Run: headless pygame with SDL's dummy video driver; simulated clock (each Clock.tick advances the game by its frame time, no real sleeping); random seed 0; keys injected as events and as key.get_pressed() state; no mouse input.
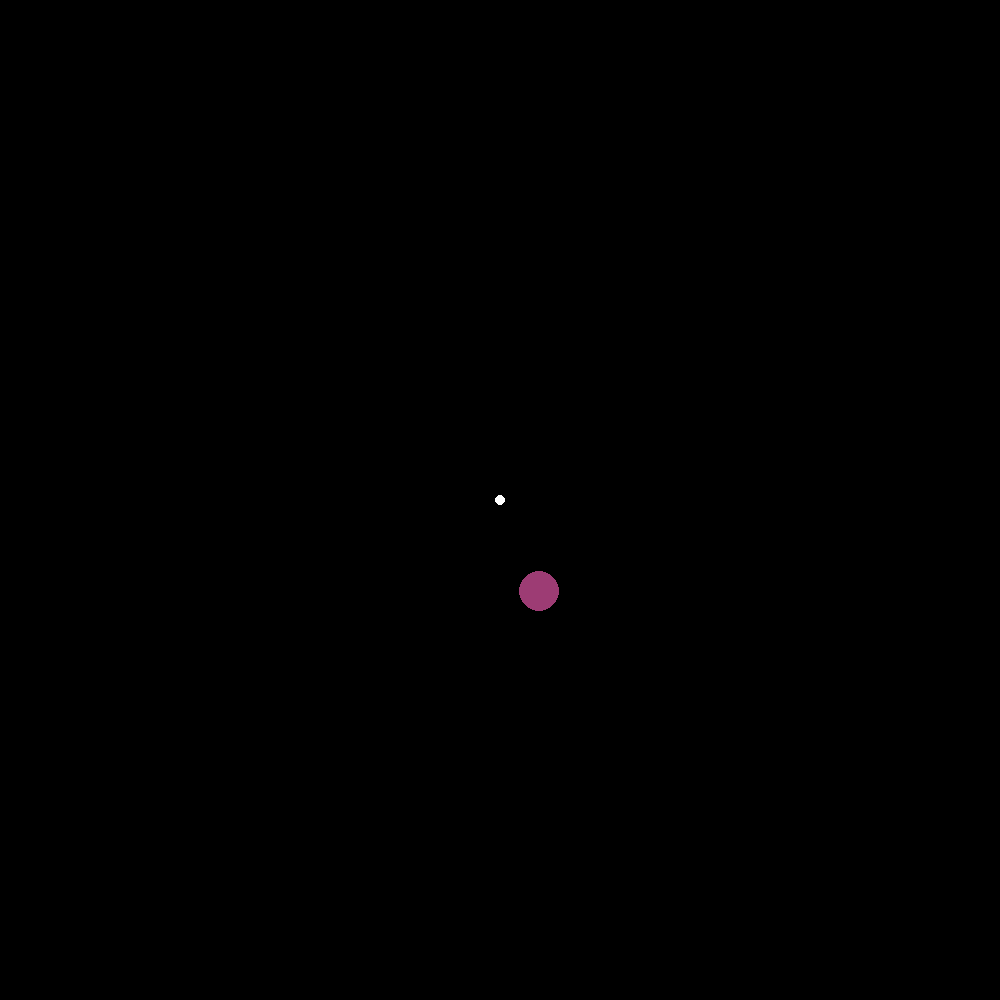
Frame 1 of 4 · flips 1–60 · no input
Frame 2 of 4 · flips 61–180 · tapped SPACE, RETURN · held RIGHT (→), D · screen unchanged from frame 1, image omitted
Frame 3 of 4 · flips 181–300 · held DOWN (↓), S · screen unchanged from frame 2, image omitted
Frame 4 of 4 · flips 301–420 · held LEFT (←), A, UP (↑), W · screen unchanged from frame 3, image omitted

The pygame program that drew these frames:

import pygame, sys, random , math
pygame.init()

# Set up the display
width,height = 1000,1000  # Size of the window
screen =  pygame.display.set_mode((width,height))
pygame.display.set_caption("Orbiting Ball")

import random

def return_slices(number, num_slices, min_slice = 1, max_slice = None):
    if max_slice == None: max_slice = number - num_slices
    if num_slices <= 0:
        raise ValueError("Number of slices must be greater than zero.")
    if num_slices > number:
        raise ValueError("Number of slices cannot be greater than the number itself.")
    if min_slice <= 0 or max_slice <= 0:
        raise ValueError("Minimum and maximum slice sizes must be greater than zero.")
    if min_slice > max_slice:
        raise ValueError("Minimum slice size cannot be greater than maximum slice size.")
    if num_slices * min_slice > number or num_slices * max_slice < number:
        raise ValueError("It's impossible to split the number into the specified number of slices with given min and max sizes.")

    slices = []
    remaining = number

    for _ in range(num_slices - 1):
        max_possible = min(max_slice, remaining - (num_slices - len(slices) - 1) * min_slice)
        min_possible = min_slice
        slice_size = random.randint(min_possible, max_possible)
        slices.append(slice_size)
        remaining -= slice_size

    slices.append(remaining)

    return slices

class planet():
    all = []
    def __init__(self, radius, ball_radius):
    # Define the parameters for the orbit
        self.center = (width/2,height/2)  # The fixed point (center of the window)
        self.radius = radius  # Radius of the orbit
        self.ball_radius = ball_radius  # Radius of the ball
        self.angle = 0
        self.speed = random.uniform(0.07 , 0.01)
        self.color = self.color = (random.randint(50 , 200),random.randint(50 , 200),random.randint(50 , 200))
        planet.all.append(self)
    def rotate(self):
        if not paused:
            self.angle += self.speed
        # Calculate the new position of the ball
        x = self.center[0] + self.radius * math.cos(self.angle)
        y = self.center[1] + self.radius * math.sin(self.angle)
        # Draw the ball
        pygame.draw.circle(screen, self.color, (int(x), int(y)), self.ball_radius)

def generate_planets(planetnum):
        radius_list = return_slices(width/4,planetnum,5)
        print(str(radius_list))
        radius = 0#radius_list[0]
        for a in radius_list:
            newplanet = planet(radius + a,a/2)
            radius += a*1.5
def reset():
    planet.all = []
    generate_planets(10)

paused = False

a = planet(100,20)

# Clock object to control the frame rate
clock = pygame.time.Clock()
fps = 60  # Frames per second

# Main loop
running = True
while running:
    # Clear the screen
    screen.fill("black")
    for event in pygame.event.get():
        if event.type == pygame.QUIT:
            running = False
        if event.type == pygame.KEYDOWN:
            if event.key == pygame.K_SPACE:
                paused = not paused            
            if event.key == pygame.K_r:
                
                    reset()
    #draw center
    pygame.draw.circle(screen,"white", (width/2, height/2), 5)
    for planets in planet.all:
            planets.rotate()

    # Update the display
    pygame.display.flip()

    # Control the frame rate
    clock.tick(fps)

# Quit pygame
pygame.quit()
